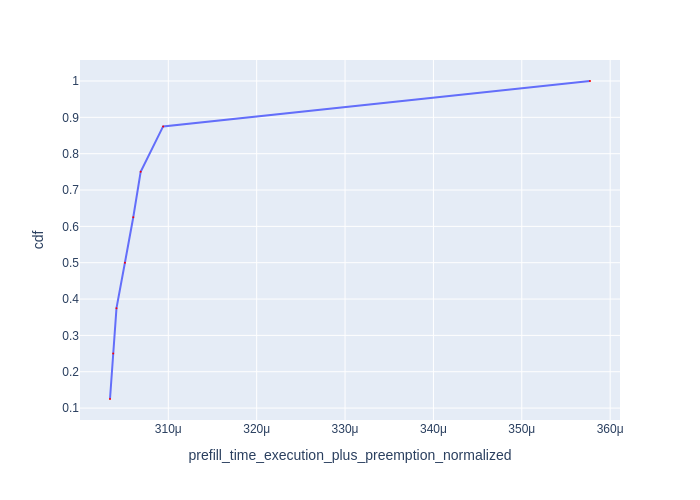

Source data for this figure (header and first rows):
Request Id, prefill_time_execution_plus_preemption_n…, cdf
0_7, 0.0003034, 0.125
0_3, 0.0003038, 0.25
0_4, 0.0003041, 0.375
0_2, 0.0003051, 0.5
0_5, 0.000306, 0.625
0_1, 0.0003069, 0.75
0_6, 0.0003094, 0.875
0_0, 0.0003577, 1.0
